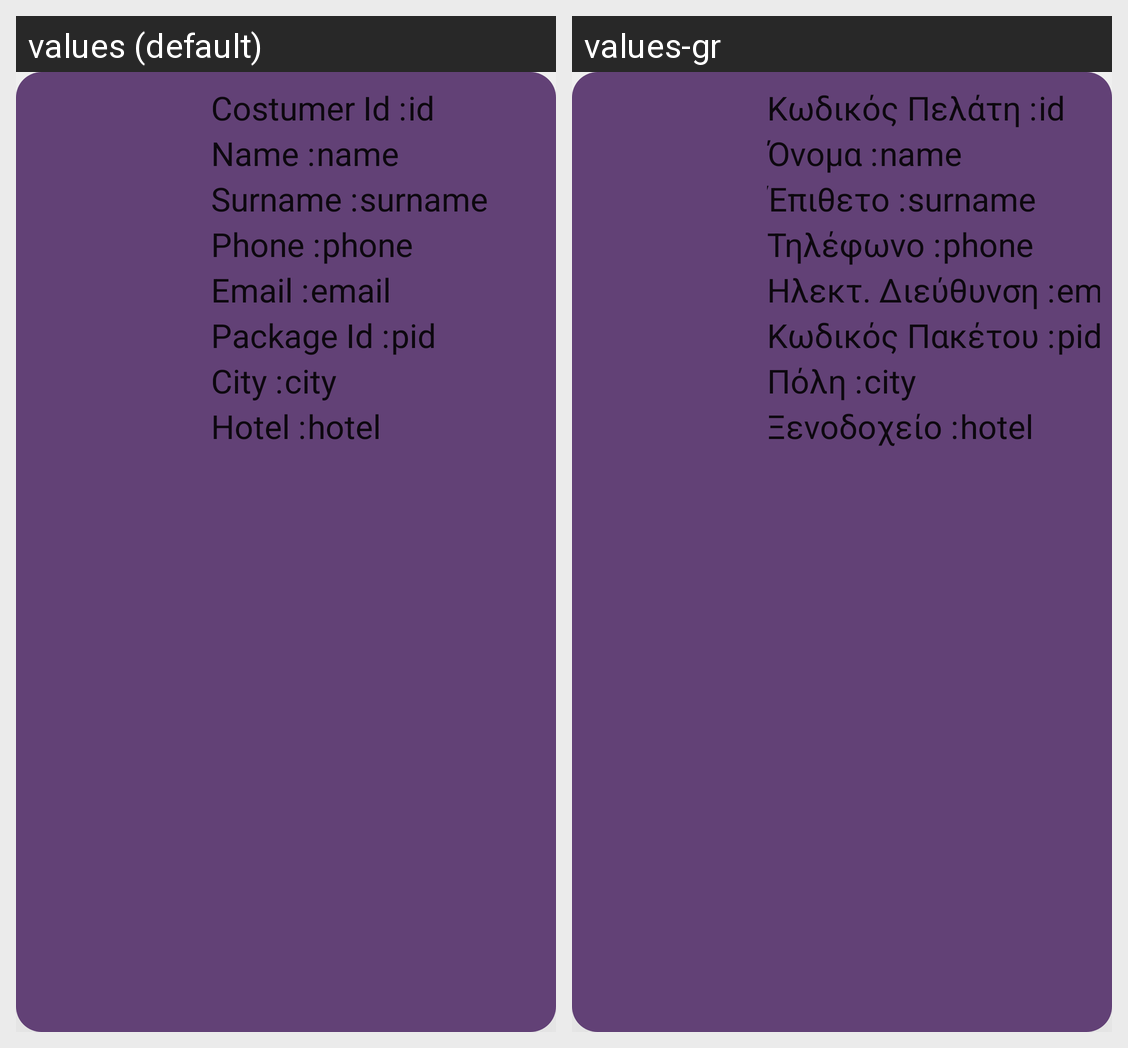

The Android screen above is rendered under two locales of the same app. Produce the string resources it draws, with the default and per-locale values.
Android screen res/layout/recycler_view_costumers.xml rendered under 2 locales, left to right: values (default), values-gr. Device: Nexus 5 (rendered at 1080×1920; each locale shown at half size, 540×960, under a caption strip naming it); theme Theme.TRVLapp.
Strings drawn on this screen, with the default value and each locale's value (text and hints the layout hard-codes, and strings that could not be matched under every locale, appear in the picture but are not listed):

card_cid
  values: Costumer Id :
  values-gr: Κωδικός Πελάτη :

card_name
  values: Name :
  values-gr: Όνομα :

card_surname
  values: Surname :
  values-gr: Έπιθετο :

card_phone
  values: Phone :
  values-gr: Τηλέφωνο :

card_email
  values: Email :
  values-gr: Ηλεκτ. Διεύθυνση :

card_pid
  values: Package Id :
  values-gr: Κωδικός Πακέτου :

card_hotel
  values: Hotel :
  values-gr: Ξενοδοχείο :

card_city
  values: City :
  values-gr: Πόλη :
